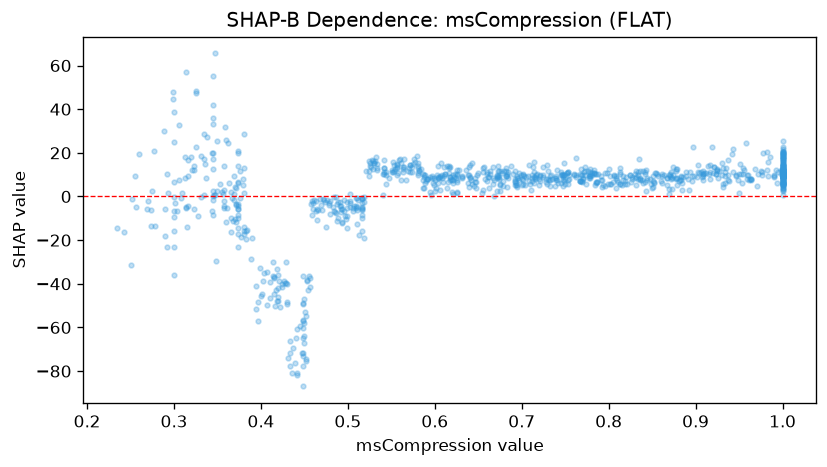

The file beside this chart, header and first rows:
feature_value, shap_value
0.851, 4.375
0.468, -1.25
0.346, 0.5673
0.636, 12.08
0.541, 16.86
0.563, 12.68
0.344, -6.463
0.476, -1.466
0.616, 10.83
0.589, 6.086
1.0, 13.37
0.762, 17.6
0.516, -1.115
0.595, 9.032
0.773, 11.49
0.491, -2.696
0.934, 11.04
0.91, 10.53
0.525, 13.86
0.589, 9.978
0.713, 13.3
0.607, 15.3
0.643, 15.39
0.679, 7.159
0.873, 8.659
0.998, 10.15
0.597, 9.443
0.57, 13.13
0.753, 11.28
0.61, 6.53
0.516, -0.9125
0.581, 14.06
1.0, 12.61
0.483, -4.847
0.682, 9.211
0.273, -13.46
0.781, 10.95
0.509, -5.102
0.697, 7.759
0.729, 14.63
0.843, 12.34
0.441, -80.82
0.781, 9.83
0.746, 9.69
0.616, 13.08
1.0, 14.87
0.783, 10.65
0.314, -5.46
1.0, 10.81
0.906, 11.13
0.753, 5.933
0.871, 10.39
0.778, 12.58
0.463, -2.065
0.786, 10.48
0.51, -0.4784
0.424, -41.34
0.371, -11.53
0.448, -36.21
0.459, -8.659
... 918 more rows
